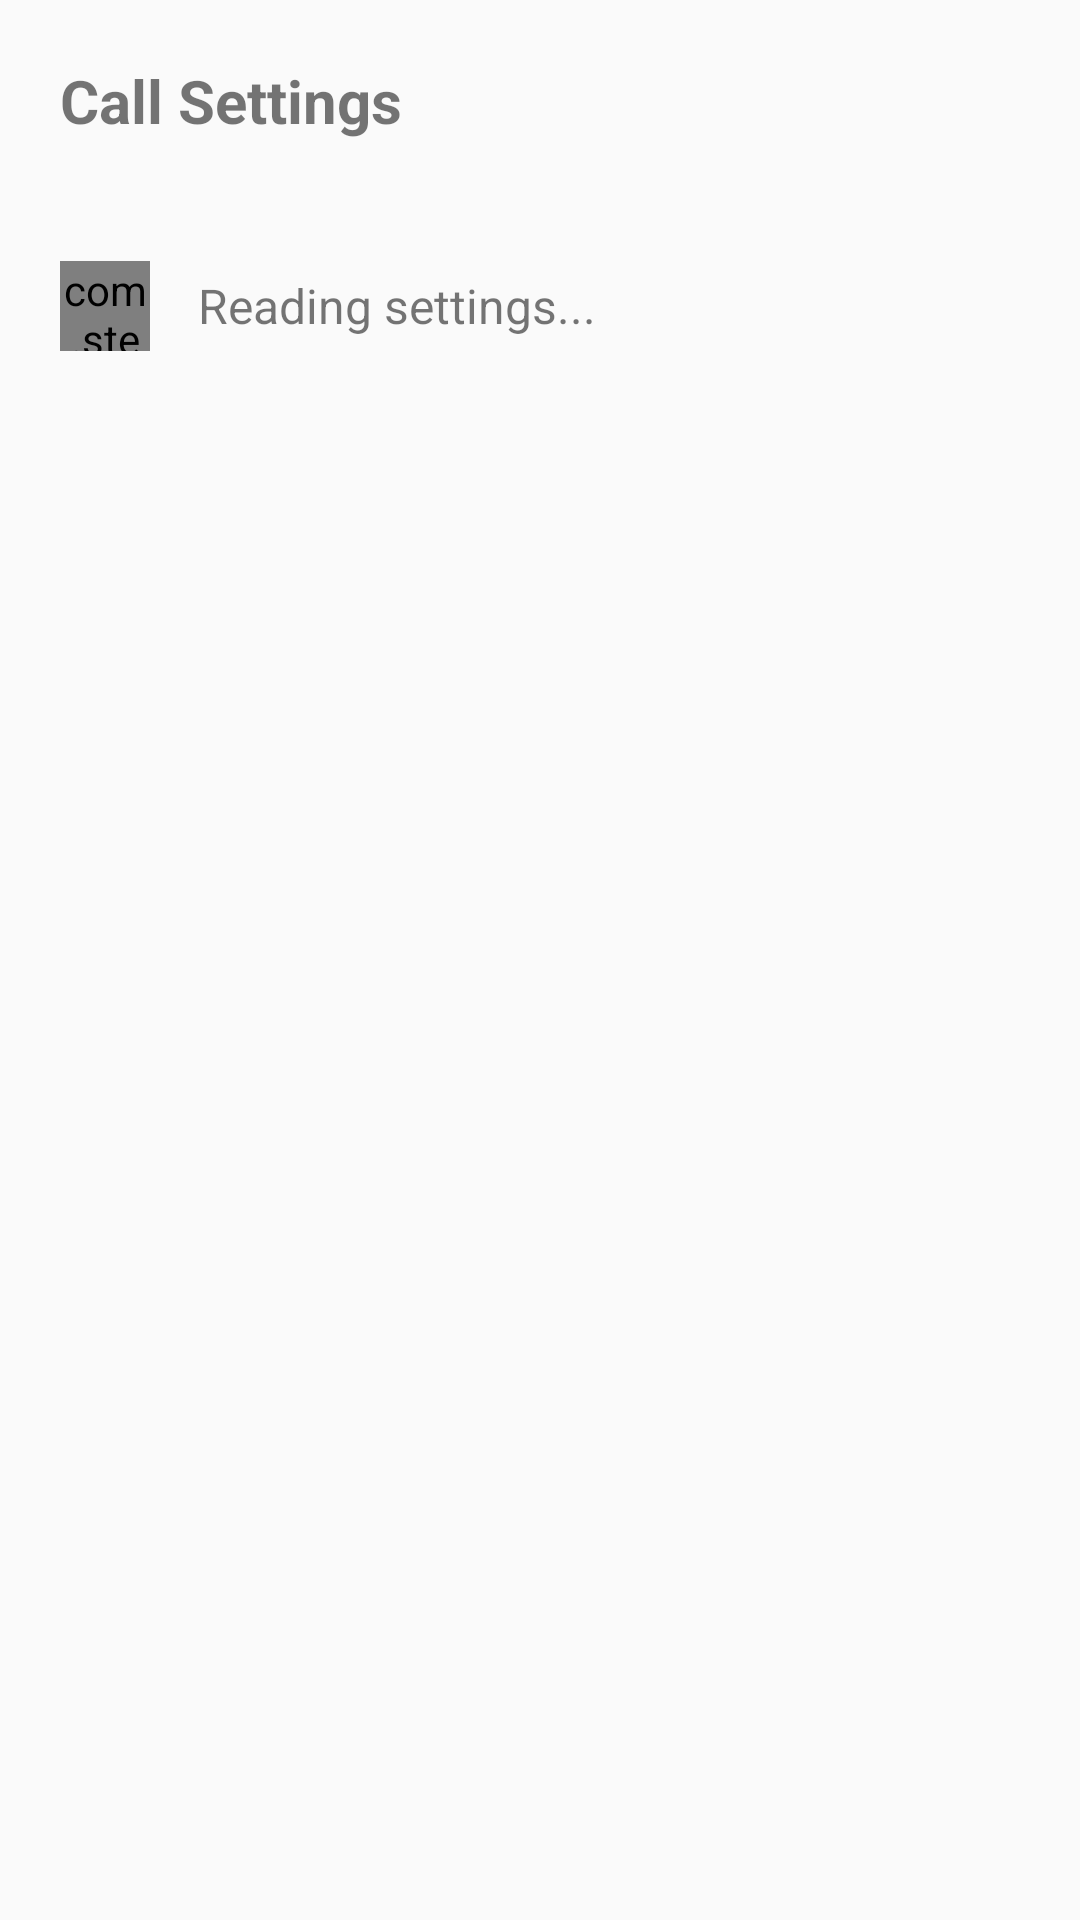

Layout XML and referenced resources for this Android screen:
<!-- AndroidManifest.xml: application theme AppTheme -->
<!-- res/layout/dialog_content_view.xml -->
<?xml version="1.0" encoding="utf-8"?>
<RelativeLayout xmlns:android="http://schemas.android.com/apk/res/android"
    xmlns:app="http://schemas.android.com/apk/res-auto"
    android:layout_width="match_parent"
    android:layout_height="wrap_content"
    android:orientation="horizontal"
    android:padding="20dp">

    <TextView
        android:id="@+id/tv_title"
        android:layout_width="wrap_content"
        android:layout_height="wrap_content"
        android:text="Call Settings"
        android:textSize="20sp"
        android:textStyle="bold" />

    <com.steve.utilities.common.widget.TwoCircularProgressView
        android:id="@+id/progress_circular"
        android:layout_width="30dp"
        android:layout_height="30dp"
        android:layout_below="@+id/tv_title"
        android:layout_marginTop="40dp"
        app:tcpv_color_end="#FFFFFF"
        app:tcpv_color_start="#959595"
        app:tcpv_space="2.5dp"
        app:tcpv_thickness="2dp" />

    <TextView
        android:id="@+id/tv_message"
        android:layout_width="wrap_content"
        android:gravity="center_vertical"
        android:layout_height="30dp"
        android:layout_alignBottom="@+id/progress_circular"
        android:layout_marginStart="16dp"
        android:layout_toEndOf="@id/progress_circular"
        android:text="Reading settings..."
        android:textSize="16sp" />
</RelativeLayout>
<!-- resources referenced by this layout -->
<resources>
  <style name="AppTheme" parent="Theme.AppCompat.Light.NoActionBar">
          
          <item name="colorPrimary">@color/colorPrimary</item>
          <item name="colorPrimaryDark">?android:colorBackground</item>
          <item name="colorAccent">@color/colorAccent</item>
          <item name="android:navigationBarColor">?android:colorBackground</item>
          <item name="android:windowLightStatusBar" tools:ignore="NewApi">true</item>
          <item name="android:windowLightNavigationBar" tools:ignore="NewApi">true</item>
      </style>
  <color name="colorPrimary">#6200EE</color>
  <color name="colorAccent">#03DAC5</color>
</resources>
